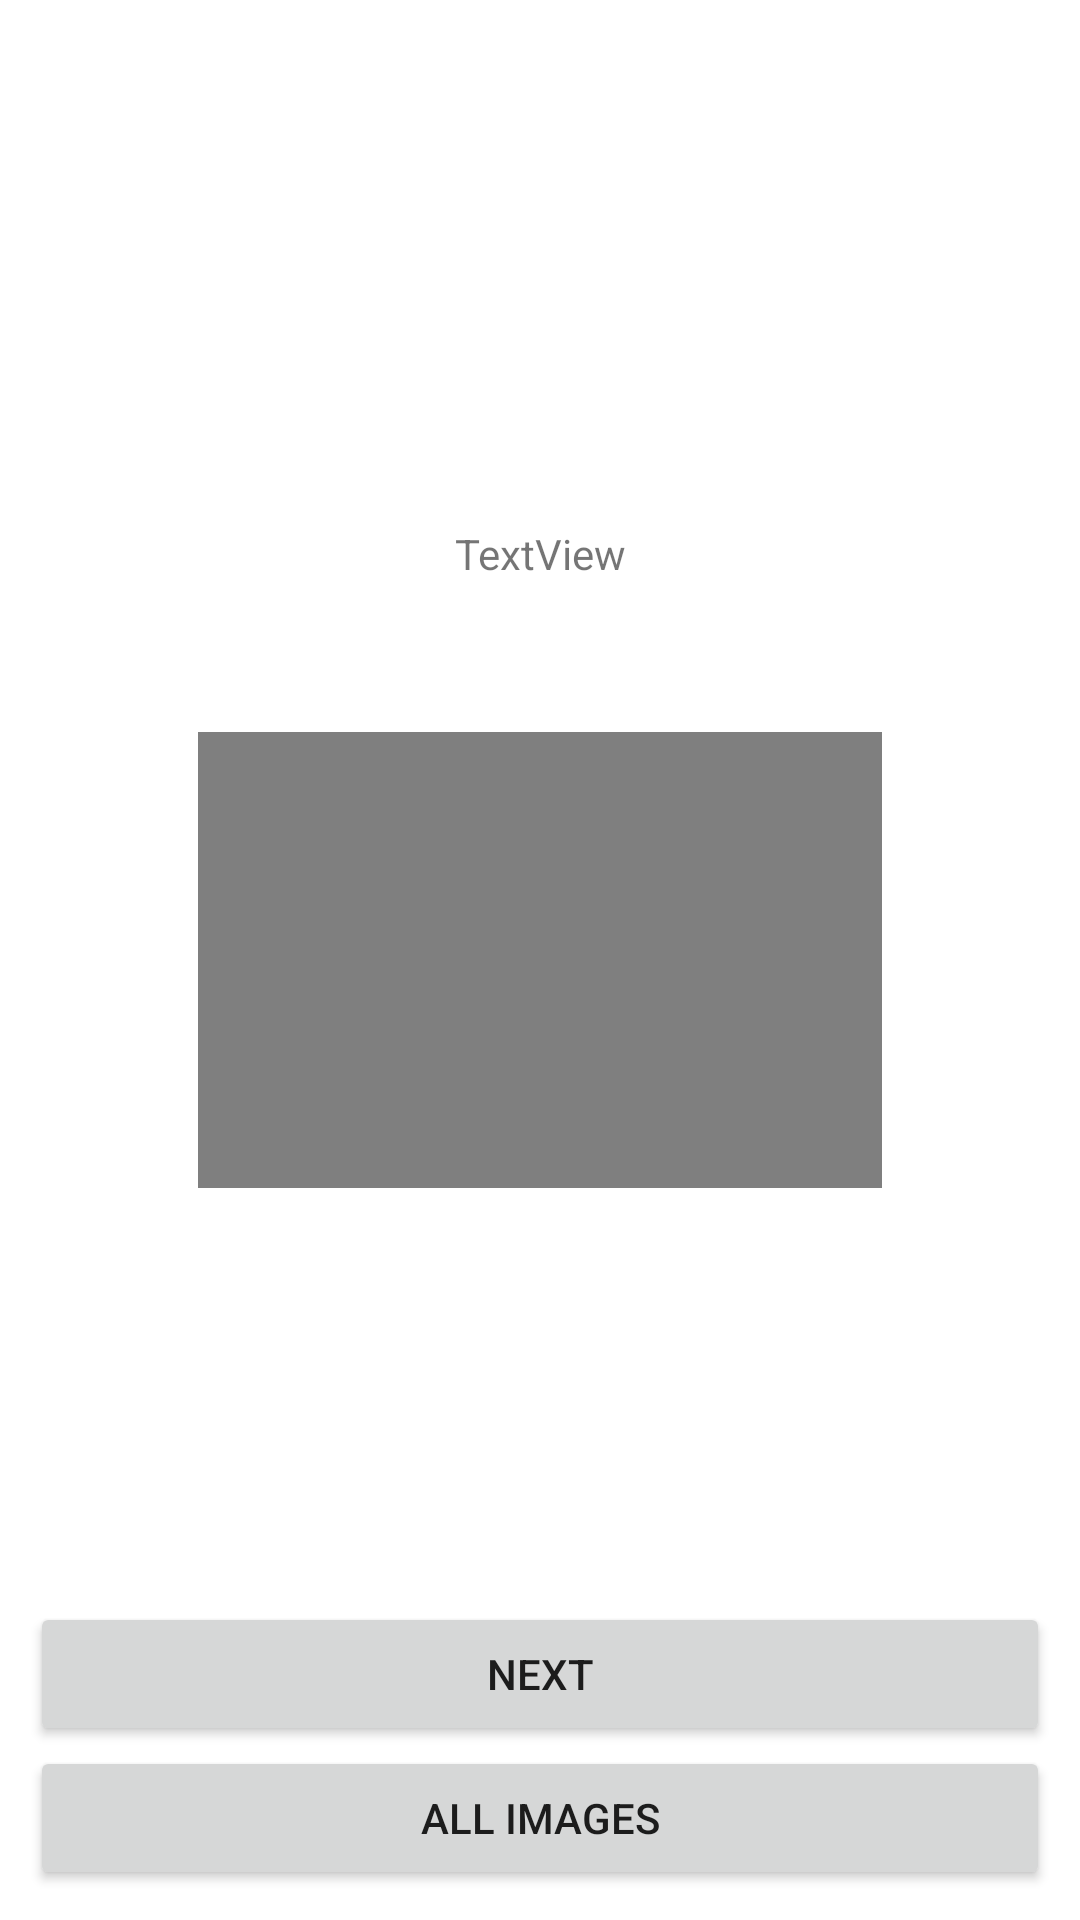

Produce the Android XML layout that renders to this screen, including the resource entries it uses.
<!-- AndroidManifest.xml: application theme Theme.FlickrAndroid -->
<!-- res/layout/main_fragment.xml -->
<?xml version="1.0" encoding="utf-8"?>
<androidx.constraintlayout.widget.ConstraintLayout xmlns:android="http://schemas.android.com/apk/res/android"
    xmlns:app="http://schemas.android.com/apk/res-auto"
    xmlns:tools="http://schemas.android.com/tools"
    android:id="@+id/main"
    android:layout_width="match_parent"
    android:layout_height="match_parent"
    tools:context=".ui.main.MainFragment">

    <TextView
        android:id="@+id/imageTitle"
        android:layout_width="wrap_content"
        android:layout_height="0dp"
        android:layout_marginBottom="50dp"
        android:text="TextView"
        android:textAlignment="center"
        app:layout_constraintBottom_toTopOf="@+id/imagePreview"
        app:layout_constraintEnd_toEndOf="parent"
        app:layout_constraintStart_toStartOf="parent" />

    <ImageView
        android:id="@+id/imagePreview"
        android:layout_width="228dp"
        android:layout_height="152dp"
        android:src="@android:drawable/screen_background_dark_transparent"
        app:layout_constraintBottom_toBottomOf="parent"
        app:layout_constraintEnd_toEndOf="parent"
        app:layout_constraintStart_toStartOf="parent"
        app:layout_constraintTop_toTopOf="parent"
        android:contentDescription="TODO" />

    <Button
        android:id="@+id/nextButton"
        android:layout_width="0dp"
        android:layout_height="wrap_content"
        android:layout_marginStart="10dp"
        android:layout_marginEnd="10dp"
        android:text="Next"
        app:layout_constraintBottom_toTopOf="@+id/allImagesButton"
        app:layout_constraintEnd_toEndOf="parent"
        app:layout_constraintStart_toStartOf="parent" />

    <Button
        android:id="@+id/allImagesButton"
        android:layout_width="0dp"
        android:layout_height="wrap_content"
        android:layout_marginStart="10dp"
        android:layout_marginEnd="10dp"
        android:layout_marginBottom="10dp"
        android:text="All images"
        app:layout_constraintBottom_toBottomOf="parent"
        app:layout_constraintEnd_toEndOf="parent"
        app:layout_constraintHorizontal_bias="0.545"
        app:layout_constraintStart_toStartOf="parent" />

</androidx.constraintlayout.widget.ConstraintLayout>
<!-- resources referenced by this layout -->
<resources>
  <style name="Theme.FlickrAndroid" parent="Theme.MaterialComponents.Light.DarkActionBar">
          
          
          <item name="colorPrimary">@color/purple_500</item>
          <item name="colorPrimaryVariant">@color/purple_700</item>
          <item name="colorOnPrimary">@color/white</item>
          
          <item name="colorSecondary">@color/teal_200</item>
          <item name="colorSecondaryVariant">@color/teal_700</item>
          <item name="colorOnSecondary">@color/black</item>
          
          <item name="android:statusBarColor" tools:targetApi="l">?attr/colorPrimaryVariant</item>
          
      </style>
  <!-- not gathered from this repository: default colours our renderer supplied (Android Studio template values) -->
  <color name="purple_500">#FF6200EE</color>
  <color name="purple_700">#FF3700B3</color>
  <color name="teal_200">#FF03DAC5</color>
  <color name="teal_700">#FF018786</color>
  <color name="black">#FF000000</color>
  <color name="white">#FFFFFFFF</color>
</resources>
